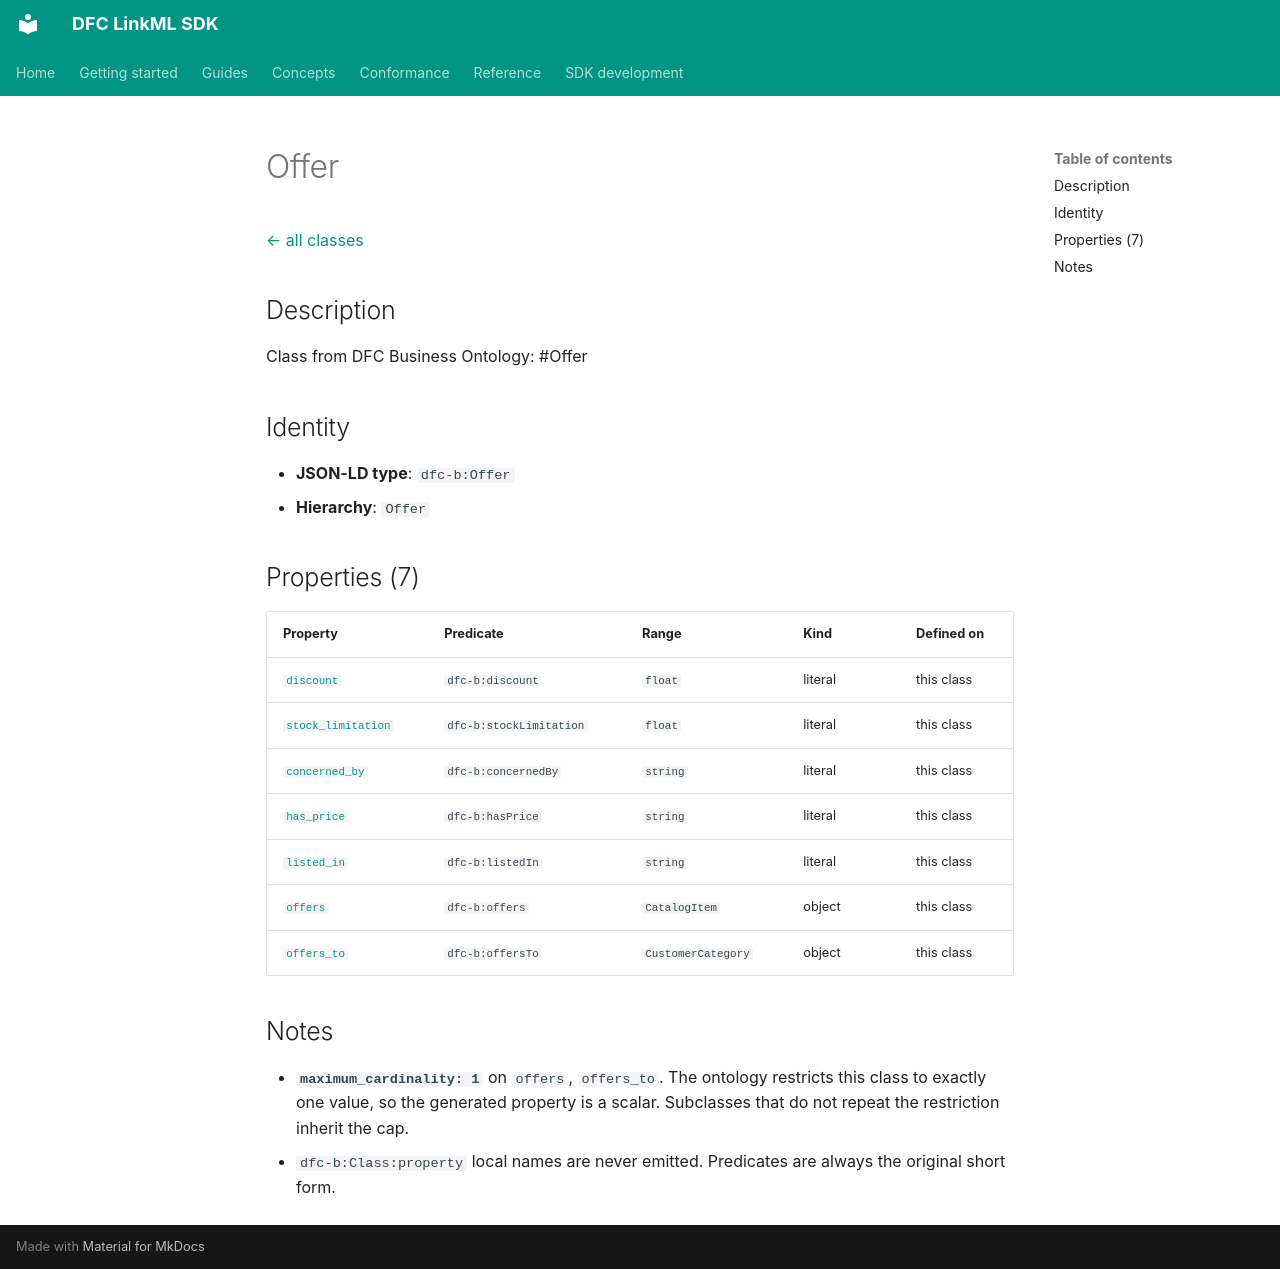

repository: Food-Data-Collaboration/DFC-LinkML · page: reference/model/classes/Offer/index.html · generator: mkdocs

# Offer

[← all classes](index.md)

## Description

Class from DFC Business Ontology: #Offer

## Identity

- **JSON-LD type**: `dfc-b:Offer`
- **Hierarchy**: `Offer`

## Properties (7)

| Property | Predicate | Range | Kind | Defined on |
|---|---|---|---|---|
| [`discount`](../properties/discount.md) | `dfc-b:discount` | `float` | literal | this class |
| [`stock_limitation`](../properties/stock_limitation.md) | `dfc-b:stockLimitation` | `float` | literal | this class |
| [`concerned_by`](../properties/concerned_by.md) | `dfc-b:concernedBy` | `string` | literal | this class |
| [`has_price`](../properties/has_price.md) | `dfc-b:hasPrice` | `string` | literal | this class |
| [`listed_in`](../properties/listed_in.md) | `dfc-b:listedIn` | `string` | literal | this class |
| [`offers`](../properties/offers.md) | `dfc-b:offers` | `CatalogItem` | object | this class |
| [`offers_to`](../properties/offers_to.md) | `dfc-b:offersTo` | `CustomerCategory` | object | this class |

## Notes

- **`maximum_cardinality: 1`** on `offers`, `offers_to`. The ontology restricts this class to exactly one value, so the generated property is a scalar. Subclasses that do not repeat the restriction inherit the cap.
- `dfc-b:Class:property` local names are never emitted. Predicates are always the original short form.
